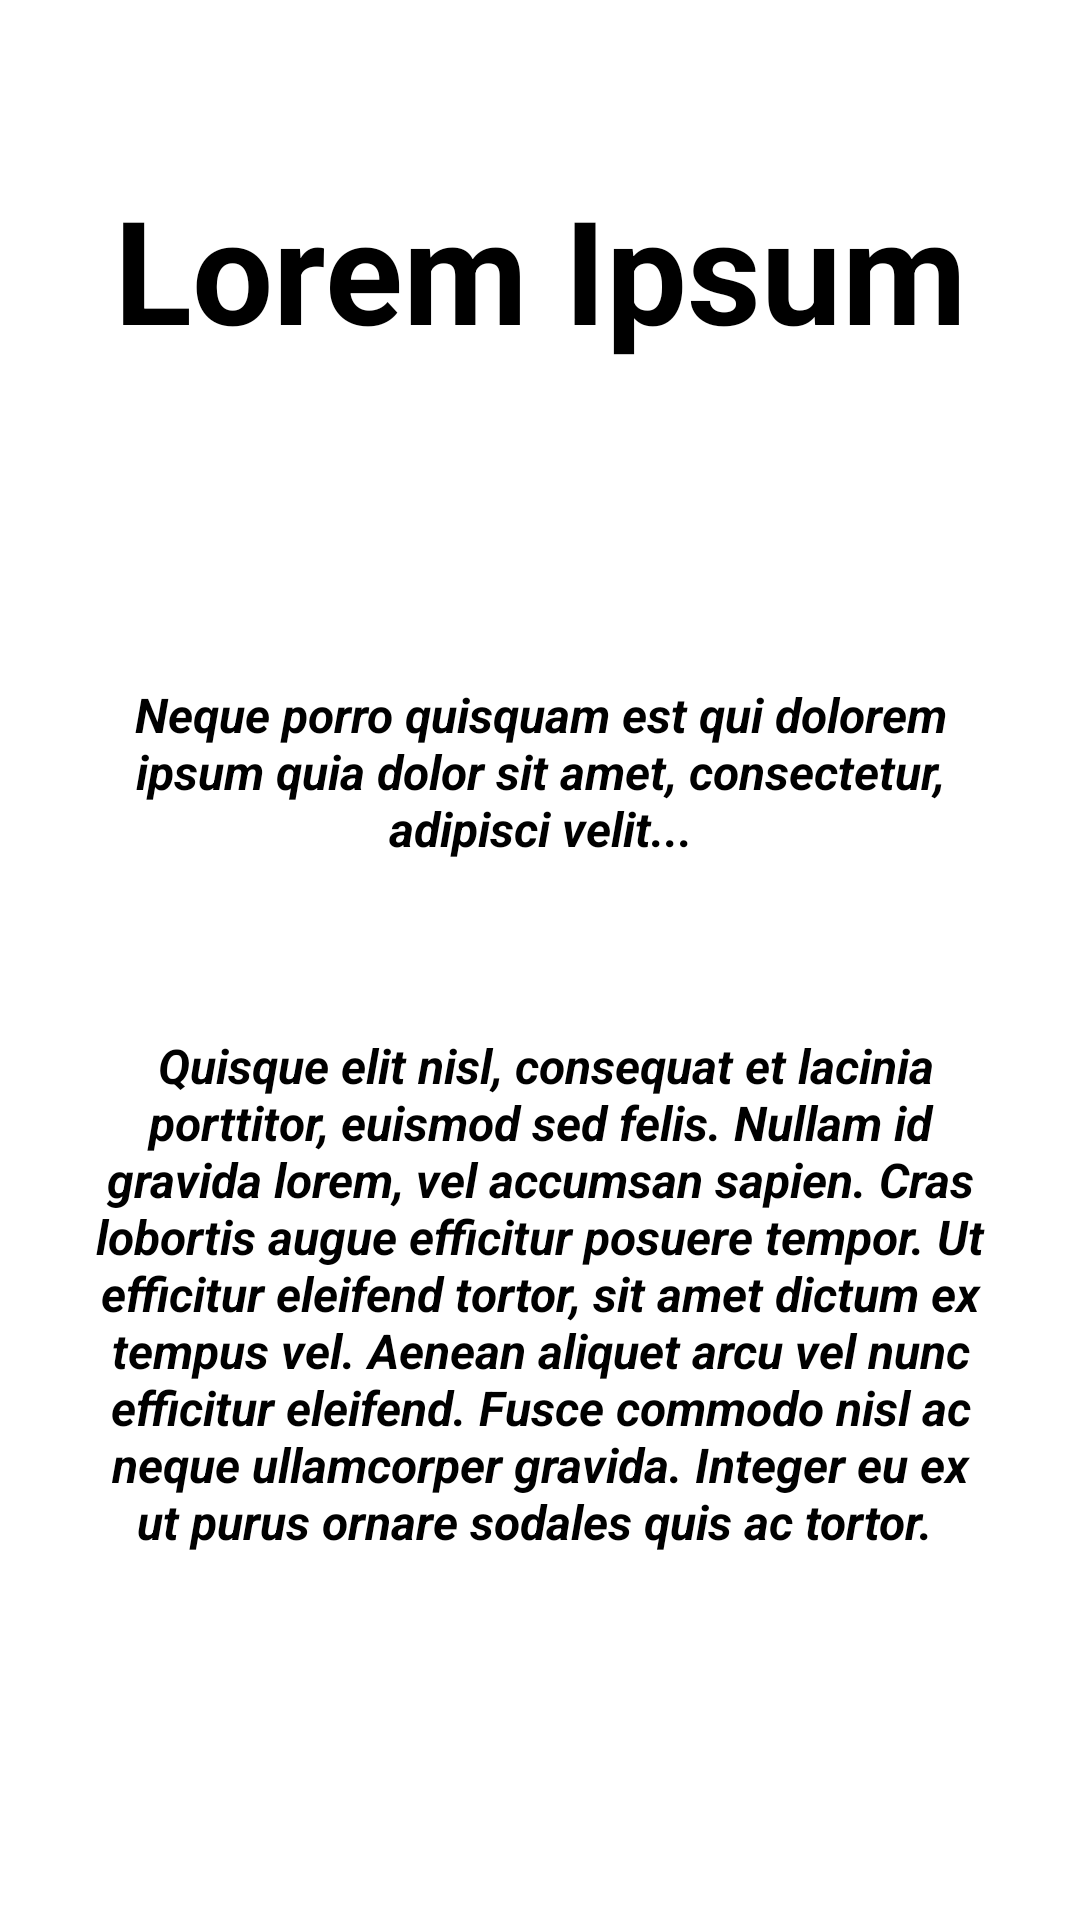

Android layout source for this screen:
<!-- AndroidManifest.xml: application theme Theme.ShoeStoreApp -->
<!-- res/layout/fragment_instructions_onboarding.xml -->
<?xml version="1.0" encoding="utf-8"?>
<layout>


<androidx.constraintlayout.widget.ConstraintLayout xmlns:android="http://schemas.android.com/apk/res/android"
    xmlns:app="http://schemas.android.com/apk/res-auto"
    xmlns:tools="http://schemas.android.com/tools"
    android:layout_width="match_parent"
    android:layout_height="match_parent"
    tools:context=".instructions_onboarding">

    <TextView
        android:id="@+id/textView3"
        android:layout_width="0dp"
        android:layout_height="wrap_content"
        android:layout_marginStart="30dp"
        android:layout_marginEnd="30dp"
        android:text="Lorem Ipsum"
        android:textAlignment="center"
        android:textColor="@color/black"
        android:textSize="48sp"
        android:textStyle="bold"
        app:layout_constraintBottom_toTopOf="@+id/textView5"
        app:layout_constraintEnd_toEndOf="parent"
        app:layout_constraintHorizontal_bias="0.5"
        app:layout_constraintStart_toStartOf="parent"
        app:layout_constraintTop_toTopOf="parent"
        app:layout_constraintVertical_bias="0.131"
        app:layout_constraintVertical_chainStyle="spread" />

    <TextView
        android:id="@+id/textView5"
        android:layout_width="0dp"
        android:layout_height="wrap_content"
        android:layout_marginStart="30dp"
        android:layout_marginTop="48dp"
        android:layout_marginEnd="30dp"
        android:text="Neque porro quisquam est qui dolorem ipsum quia dolor sit amet, consectetur, adipisci velit..."
        android:textAlignment="center"
        android:textColor="@color/black"
        android:textSize="16sp"
        android:textStyle="bold|italic"
        app:layout_constraintBottom_toTopOf="@+id/textView4"
        app:layout_constraintEnd_toEndOf="parent"
        app:layout_constraintHorizontal_bias="0.0"
        app:layout_constraintStart_toStartOf="parent"
        app:layout_constraintTop_toBottomOf="@+id/textView3" />

    <TextView
        android:id="@+id/textView4"
        android:layout_width="0dp"
        android:layout_height="wrap_content"
        android:layout_marginStart="30dp"
        android:layout_marginEnd="30dp"
        android:text=" Quisque elit nisl, consequat et lacinia porttitor, euismod sed felis. Nullam id gravida lorem, vel accumsan sapien. Cras lobortis augue efficitur posuere tempor. Ut efficitur eleifend tortor, sit amet dictum ex tempus vel. Aenean aliquet arcu vel nunc efficitur eleifend. Fusce commodo nisl ac neque ullamcorper gravida. Integer eu ex ut purus ornare sodales quis ac tortor. "
        android:textAlignment="center"
        android:textColor="@color/black"
        android:textSize="16sp"
        android:textStyle="bold|italic"
        app:layout_constraintBottom_toTopOf="@+id/btn_instraction_next"
        app:layout_constraintEnd_toEndOf="parent"
        app:layout_constraintHorizontal_bias="0.5"
        app:layout_constraintStart_toStartOf="parent"
        app:layout_constraintTop_toBottomOf="@+id/textView5" />

    <Button
        android:id="@+id/btn_instraction_next"
        style="@style/button_login"
        android:layout_width="wrap_content"
        android:layout_height="wrap_content"
        android:text="Next"
        app:layout_constraintBottom_toBottomOf="parent"
        app:layout_constraintEnd_toEndOf="parent"
        app:layout_constraintHorizontal_bias="0.5"
        app:layout_constraintStart_toStartOf="parent"
        app:layout_constraintTop_toBottomOf="@+id/textView4" />
</androidx.constraintlayout.widget.ConstraintLayout>
</layout>
<!-- resources referenced by this layout -->
<resources>
  <style name="button_login" parent="login_text_view">
          <item name="android:backgroundTint">@color/black</item>
          <item name="android:textColor">@color/white</item>
      </style>
  <style name="login_text_view">
          <item name="android:textColor">@color/black</item>
          <item name="android:textSize">24sp</item>
          <item name="android:textStyle">bold</item>
      </style>
  <!-- not gathered from this repository: default colours our renderer supplied (Android Studio template values) -->
  <color name="black">#FF000000</color>
  <color name="white">#FFFFFFFF</color>
</resources>
